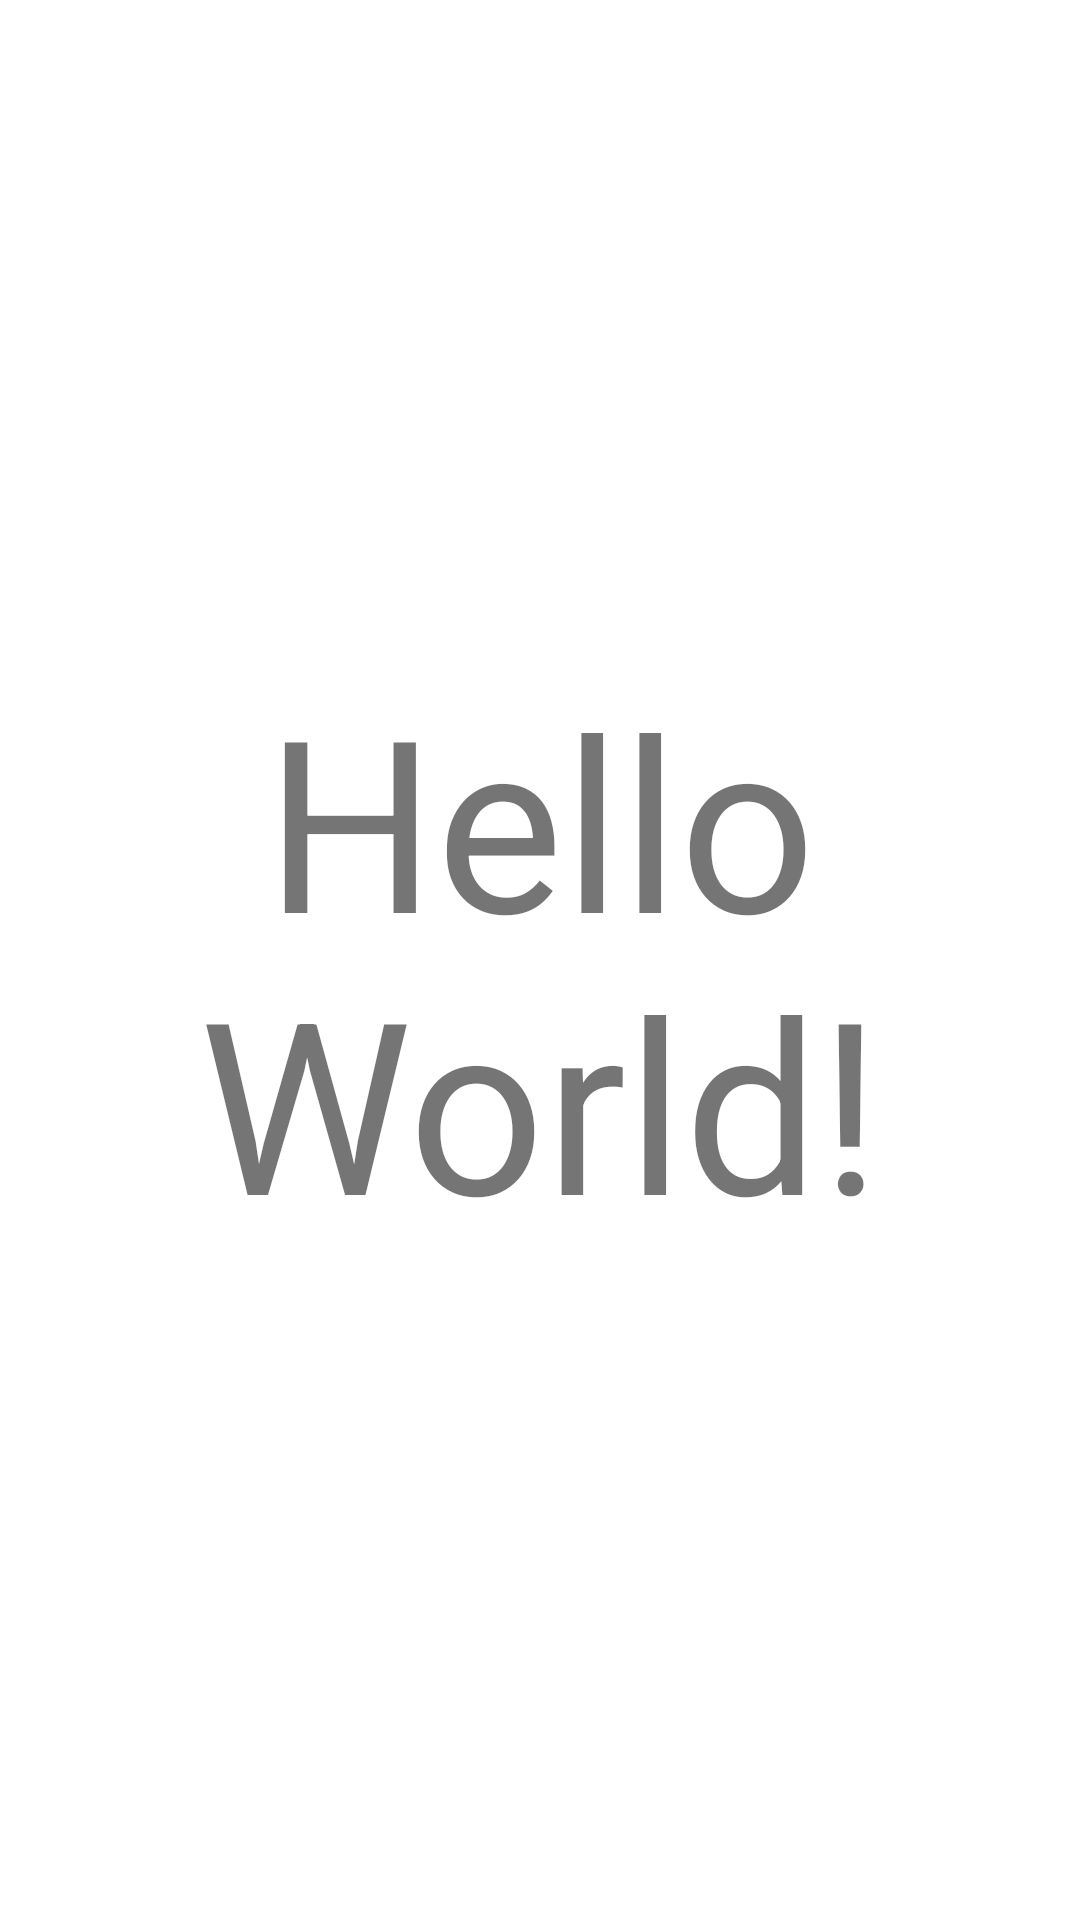

Here is an Android app screen rendered from its layout file. Give the layout XML and the strings, colors and styles it references.
<!-- AndroidManifest.xml: application theme AppTheme -->
<!-- res/layout/activity_main2.xml -->
<?xml version="1.0" encoding="utf-8"?>
<androidx.constraintlayout.widget.ConstraintLayout xmlns:android="http://schemas.android.com/apk/res/android"
    xmlns:app="http://schemas.android.com/apk/res-auto"
    xmlns:tools="http://schemas.android.com/tools"
    android:layout_width="match_parent"
    android:layout_height="match_parent"
    tools:context=".MainActivity2">

    <TextView
        android:layout_width="wrap_content"
        android:layout_height="wrap_content"
        android:gravity="center"
        android:textSize="80dp"
        android:text="Hello World!"
        app:layout_constraintBottom_toBottomOf="parent"
        app:layout_constraintLeft_toLeftOf="parent"
        app:layout_constraintRight_toRightOf="parent"
        app:layout_constraintTop_toTopOf="parent"/>

</androidx.constraintlayout.widget.ConstraintLayout>
<!-- resources referenced by this layout -->
<resources>

</resources>
